Image classification data set "bp" (aldinabu/bp on GitHub). Class labels (6): discoloration, micro defect, structural irreparable defect, structural repairable defect, textural defect, undamaged.

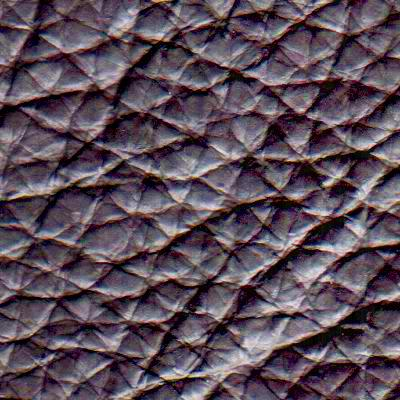
Label: structural repairable defect

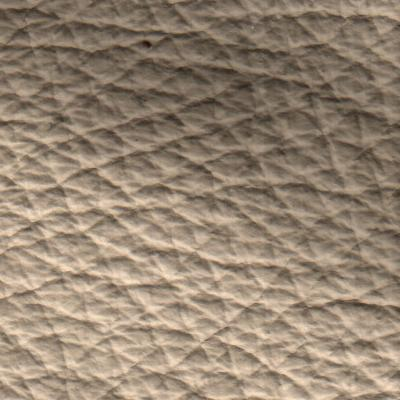
Label: discoloration

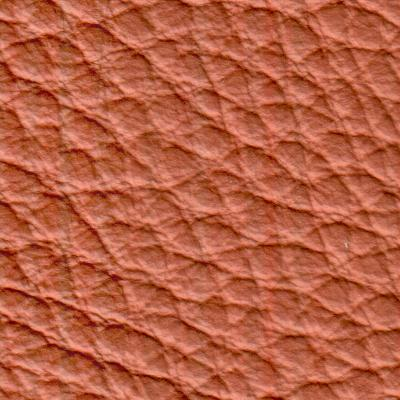
Label: structural irreparable defect

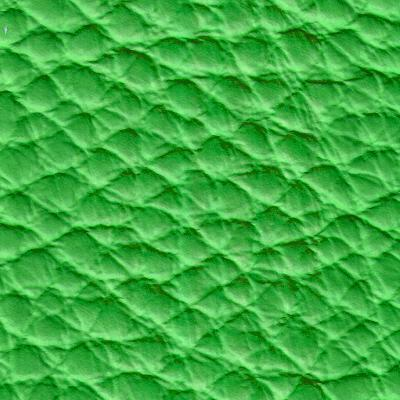
Label: textural defect

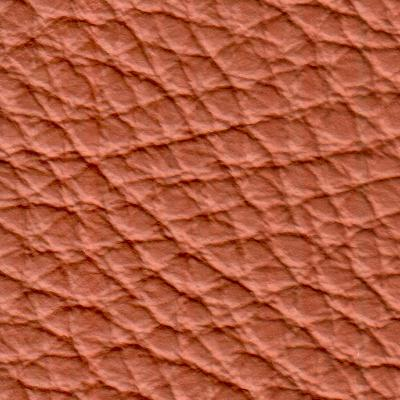
Label: undamaged

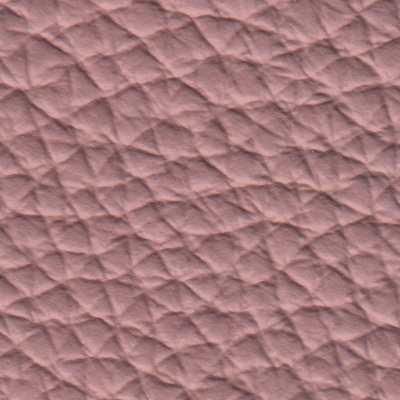
Label: undamaged
